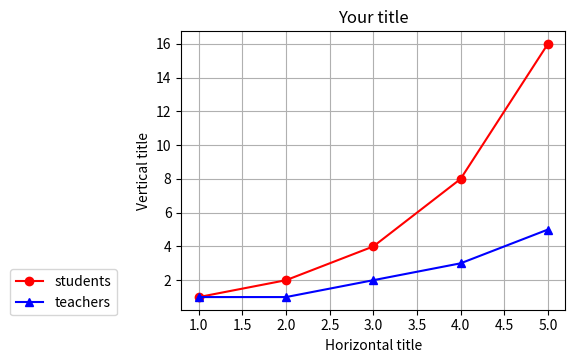

Python code for this plot:
import matplotlib.pyplot as plt

x1 = [1,2,3,4,5]
y1 = [1,2,4,8,16]
y2 = [1,1,2,3,5]

plt.plot(x1, y1, 'ro-', label='students')
plt.plot(x1, y2, 'b^-', label='teachers')

plt.subplots_adjust(left=0.3, bottom=0.3)
plt.legend(bbox_to_anchor=(-0.15, 0.17), loc='upper right')

plt.title('Your title')
plt.xlabel('Horizontal title')
plt.ylabel('Vertical title')
plt.grid(True)

plt.show()
